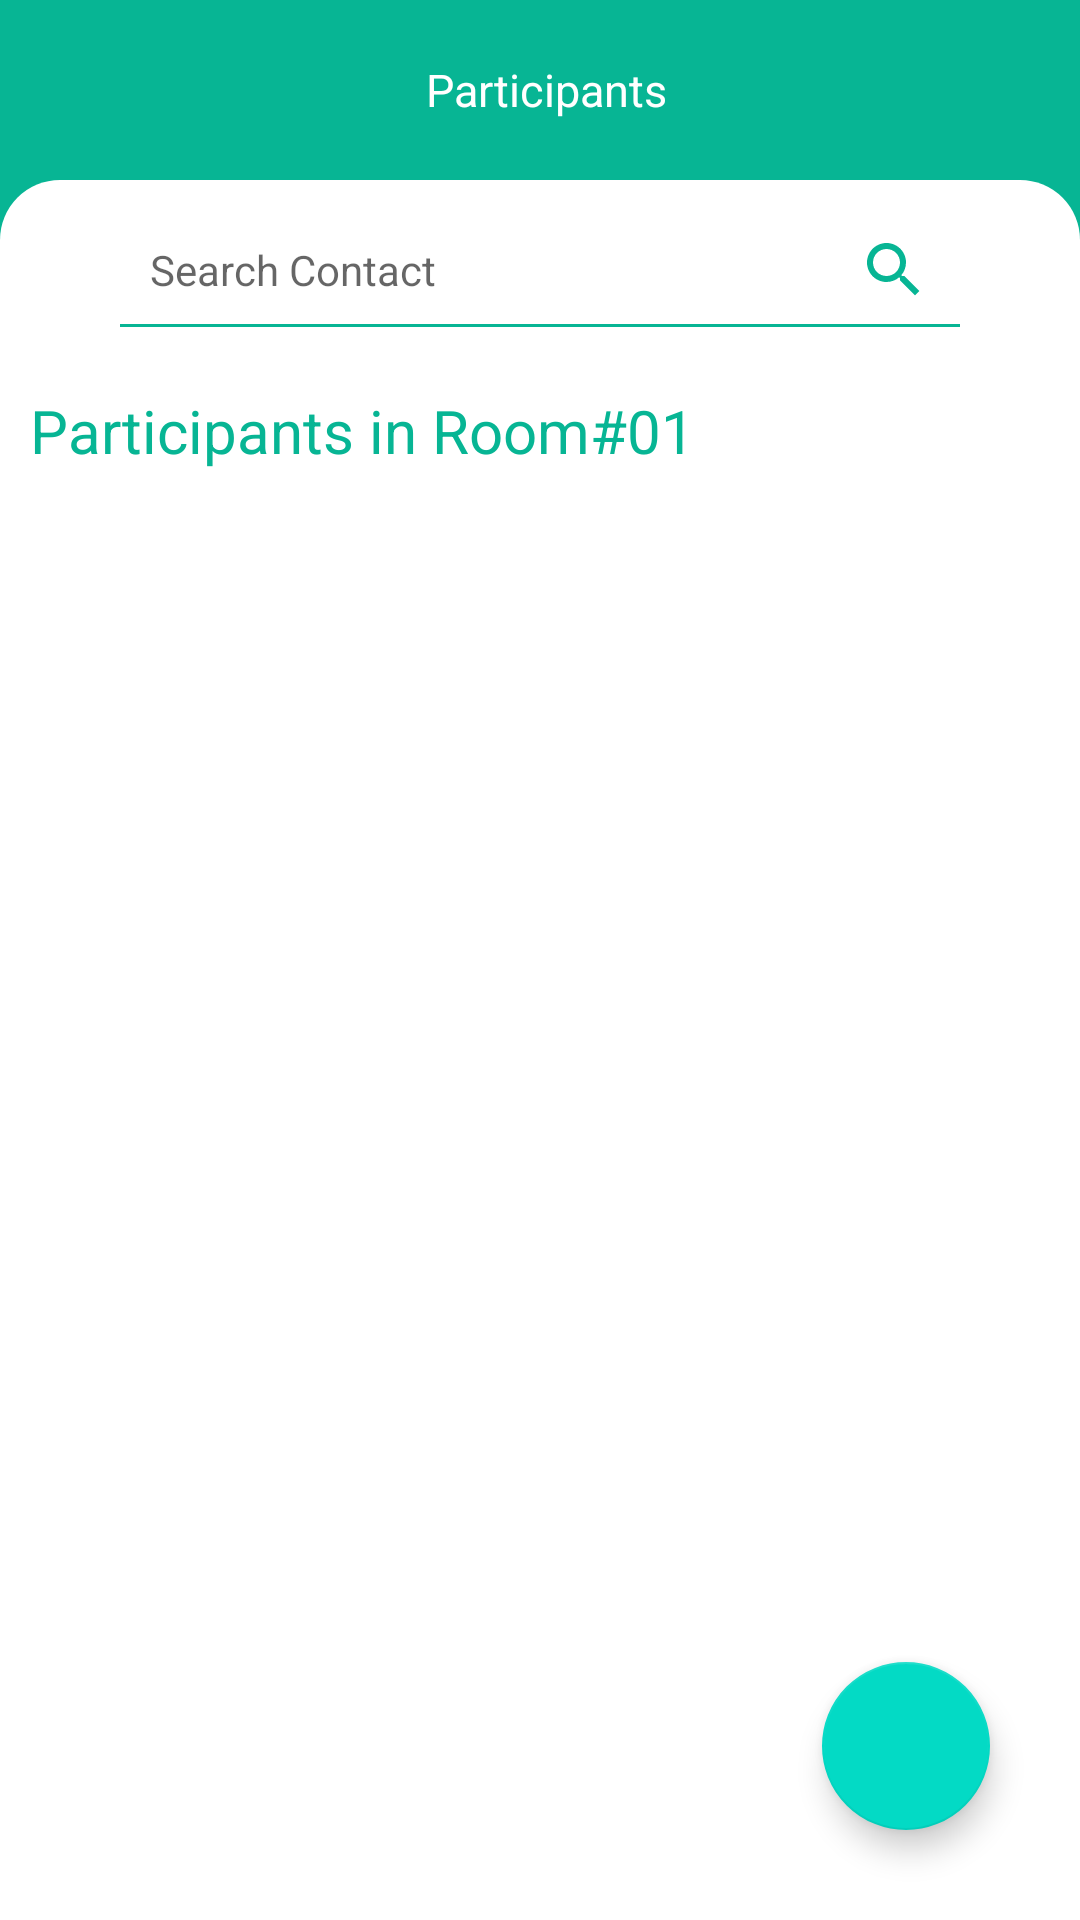

Write the Android layout XML for this screen, with the resource values it uses.
<!-- AndroidManifest.xml: application theme AppTheme -->
<!-- res/layout/participant_fragment.xml -->
<?xml version="1.0" encoding="utf-8"?>
<RelativeLayout xmlns:android="http://schemas.android.com/apk/res/android"
    xmlns:app="http://schemas.android.com/apk/res-auto"
    xmlns:tools="http://schemas.android.com/tools"
    android:layout_width="match_parent"
    android:layout_height="match_parent"
    android:orientation="vertical"
    android:background="@color/color_primary"
    tools:context="Activities.CreateProfile"
    android:fillViewport="true"
    >
    <LinearLayout
        android:layout_width="match_parent"
        android:layout_height="wrap_content"
        android:id="@+id/l1"
        android:weightSum="3">
        <ImageView
            android:layout_width="50dp"
            android:layout_height="match_parent"
            android:id="@+id/backtorooms"
            android:layout_gravity="center"
            android:padding="10dp"
            android:src="@drawable/ic_baseline_arrow_back_24">
        </ImageView>
        <TextView
            android:id="@+id/createProfileToolBar"
            android:layout_alignParentTop="true"
            android:minHeight="60dp"
            android:text="Participants"
            android:gravity="center"
            android:textSize="15dp"
            android:layout_weight="0.7"
            android:textColor="@color/white"
            android:layout_width="match_parent"
            android:layout_height="wrap_content"
            android:elevation="5dp"/>
        <View
            android:layout_width="match_parent"
            android:layout_height="match_parent"
            android:layout_weight="2.3" />
    </LinearLayout>

    <LinearLayout
        android:layout_width="match_parent"
        android:layout_height="match_parent"
        android:orientation="vertical"
        android:layout_below="@id/l1"
        android:background="@drawable/rounded_background">

        <EditText
            android:id="@+id/search_participant"
            android:layout_marginTop="10dp"
            android:layout_width="280dp"
            android:layout_height="40dp"
            android:hint="Search Contact"
            android:layout_gravity="center"
            android:drawableRight="@drawable/ic_baseline_search_24"
            android:background="@drawable/rounded_textview_green"
            android:padding="10dp"
            android:textSize="14sp"
            android:textCursorDrawable="@null"
            android:scrollHorizontally="true"
            android:textColor="@color/color_primary"
            />
        <TextView
            android:layout_marginTop="10dp"
            android:layout_width="280dp"
            android:layout_height="wrap_content"
            android:text="Participants in Room#01"
            android:layout_gravity="start"
            android:padding="10dp"
            android:textSize="20sp"
            android:textCursorDrawable="@null"
            android:scrollHorizontally="true"
            android:textColor="@color/color_primary"
            />
        <ProgressBar
            android:id="@+id/progressBarParticipants"
            style="?android:attr/progressBarStyleLarge"
            android:layout_width="50dp"
            android:layout_height="50dp"
            android:layout_gravity="center"
            android:visibility="gone"/>

        <androidx.recyclerview.widget.RecyclerView
            android:layout_width="match_parent"
            android:layout_height="match_parent"
            android:layout_marginTop="17dp"
            android:id="@+id/rvparticipants">
        </androidx.recyclerview.widget.RecyclerView>
    </LinearLayout>
    <com.google.android.material.floatingactionbutton.FloatingActionButton
        android:layout_width="120dp"
        android:layout_height="120dp"
        android:id="@+id/performcall"
        android:layout_alignParentBottom="true"
        android:layout_alignParentEnd="true"
        android:layout_marginBottom="30dp"
        android:layout_gravity="center|bottom"
        app:srcCompat="@drawable/ic_baseline_call_24"
        android:background="#07B594"
        android:layout_marginRight="30dp">
    </com.google.android.material.floatingactionbutton.FloatingActionButton>
</RelativeLayout>
<!-- resources referenced by this layout -->
<resources>
  <color name="color_primary">#07B594</color>
  <color name="white">#FFFFFF</color>
  <!-- drawable ic_baseline_search_24 (drawable) -->
  <vector xmlns:android="http://schemas.android.com/apk/res/android"
      android:width="24dp"
      android:height="24dp"
      android:viewportWidth="24"
      android:viewportHeight="24"
      android:tint="@color/color_primary">
    <path
        android:fillColor="@android:color/white"
        android:pathData="M15.5,14h-0.79l-0.28,-0.27C15.41,12.59 16,11.11 16,9.5 16,5.91 13.09,3 9.5,3S3,5.91 3,9.5 5.91,16 9.5,16c1.61,0 3.09,-0.59 4.23,-1.57l0.27,0.28v0.79l5,4.99L20.49,19l-4.99,-5zM9.5,14C7.01,14 5,11.99 5,9.5S7.01,5 9.5,5 14,7.01 14,9.5 11.99,14 9.5,14z"/>
  </vector>
  <!-- drawable rounded_background (drawable-v24) -->
  <?xml version="1.0" encoding="utf-8"?>
  <selector xmlns:android="http://schemas.android.com/apk/res/android">
      <item>
          <shape android:shape="rectangle">
              <solid android:color="#ffffff" />
              <solid android:color="@color/white"/>
              <corners android:topLeftRadius="20dp" android:topRightRadius="20dp"
                  android:bottomLeftRadius="0dp" android:bottomRightRadius="0dp"/>
              <stroke
                  android:color="#FFFF"
                  android:width="0dp"/>
              <padding android:left="0dp" android:top="0dp" android:right="0dp" android:bottom="0dp" />
          </shape>
      </item>
  </selector>
  <!-- drawable rounded_textview_green (drawable-v24) -->
  <?xml version="1.0" encoding="utf-8"?>
  <layer-list xmlns:android="http://schemas.android.com/apk/res/android" >
      <item
          android:bottom="1dp"
          android:left="-2dp"
          android:right="-2dp"
          android:top="-2dp">
          <shape android:shape="rectangle" >
              <stroke
                  android:width="1dp"
                  android:color="@color/color_primary" />
  
              <solid android:color="@color/white" />
  
              <padding android:left="10dp"
                  android:right="10dp"
                  android:top="10dp"
                  android:bottom="10dp" />
          </shape>
      </item>
  </layer-list>
  <style name="AppTheme" parent="Theme.AppCompat.Light.NoActionBar">
          
          <item name="colorPrimary">@color/colorPrimary</item>
          <item name="colorPrimaryDark">@color/colorPrimaryDark</item>
          <item name="colorAccent">@color/colorAccent</item>
      </style>
  <color name="colorPrimary">#6200EE</color>
  <color name="colorPrimaryDark">#80000000</color>
  <color name="colorAccent">#03DAC5</color>
</resources>
